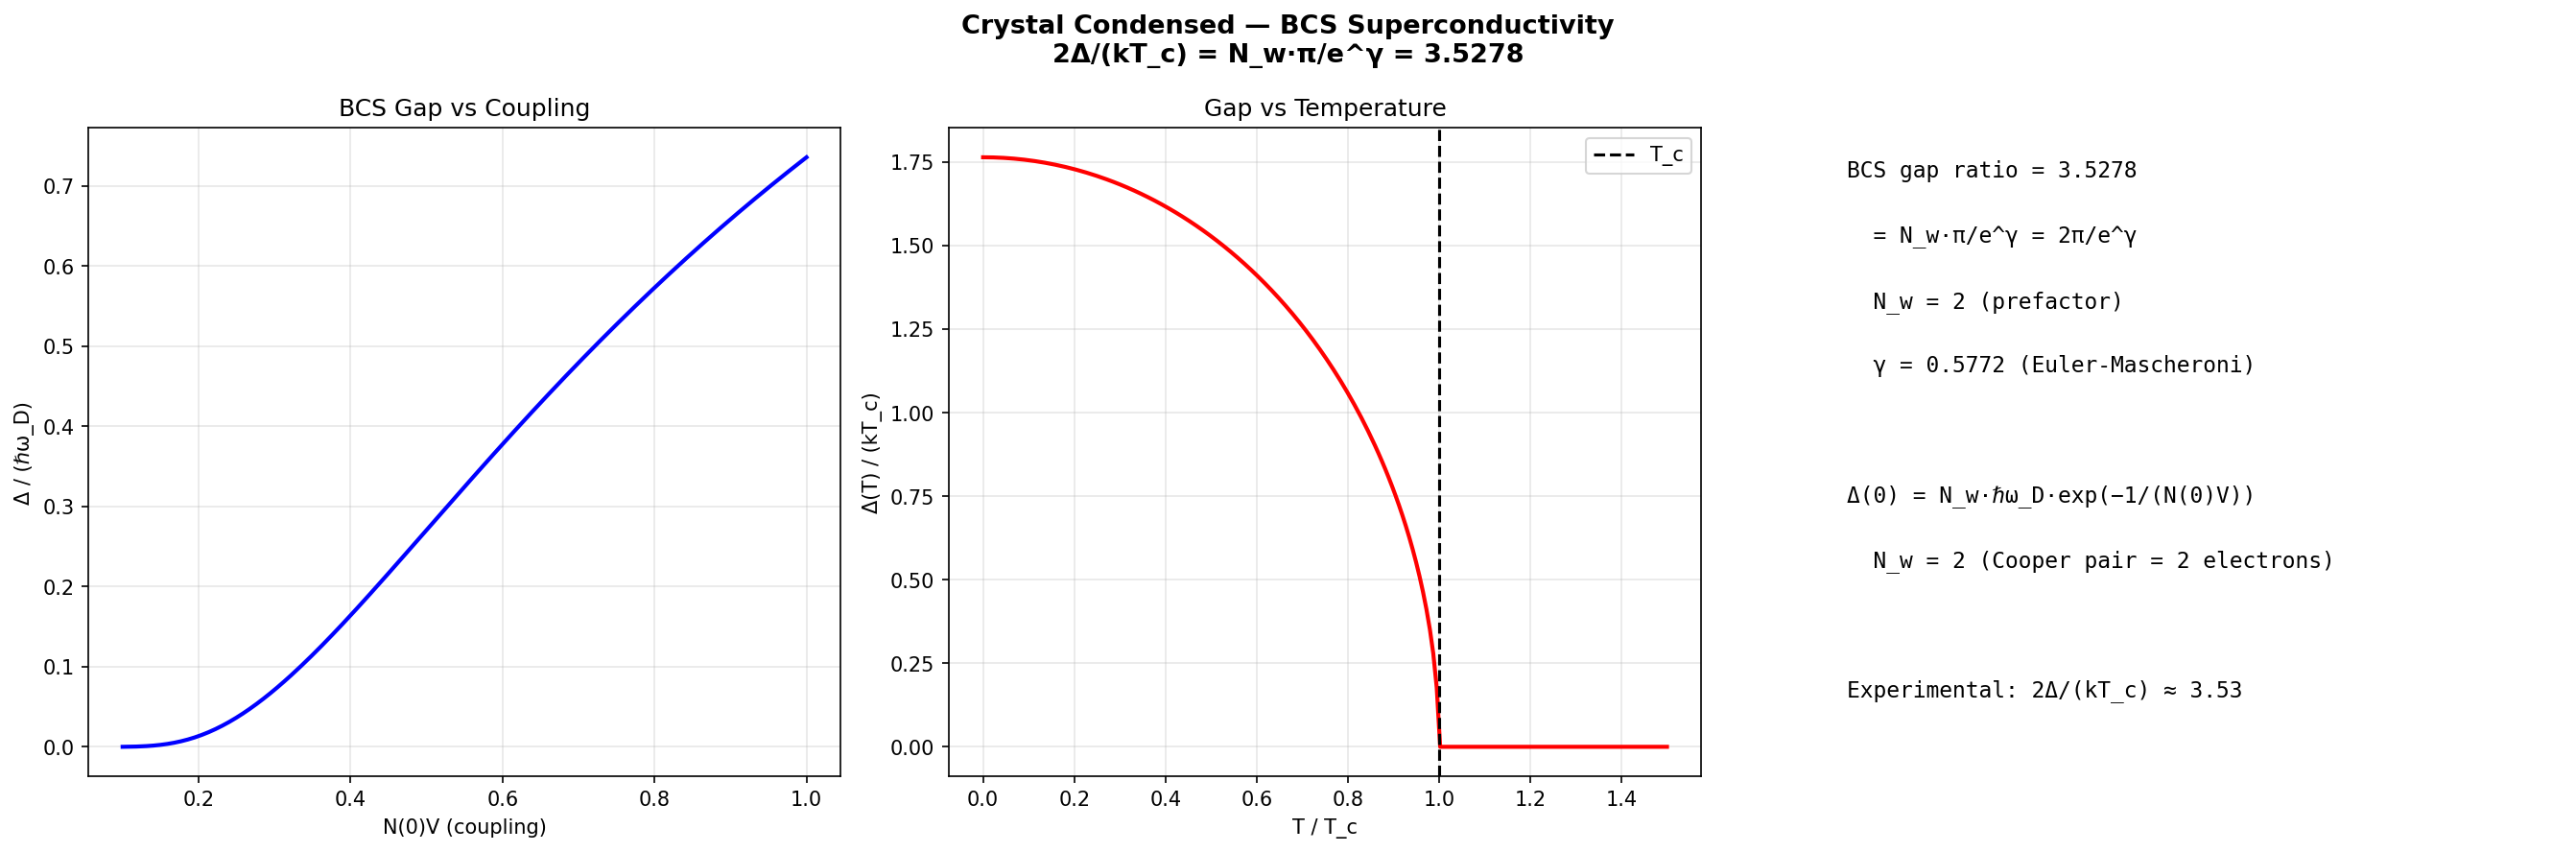

Recreate this plot in Python.
#!/usr/bin/env python3
"""Crystal Condensed — BCS Superconductivity: 2Δ/(kT_c) = N_w·π/e^γ"""
import crystal_toe as ct
import numpy as np
import matplotlib.pyplot as plt

toe = ct.Toe(); cm = toe.condensed()
fig, axes = plt.subplots(1, 3, figsize=(18, 6))
fig.suptitle(f"Crystal Condensed — BCS Superconductivity\n2Δ/(kT_c) = N_w·π/e^γ = {cm.bcs_ratio():.4f}",
             fontsize=13, fontweight='bold')

nv = np.linspace(0.1, 1.0, 200)
gaps = [cm.bcs_gap(x) for x in nv]
axes[0].plot(nv, gaps, 'b-', linewidth=2)
axes[0].set_xlabel('N(0)V (coupling)'); axes[0].set_ylabel('Δ / (ℏω_D)')
axes[0].set_title('BCS Gap vs Coupling'); axes[0].grid(True, alpha=0.3)

# Temperature dependence (approximate)
t_arr = np.linspace(0, 1.5, 200)
delta_t = [cm.bcs_ratio()/2 * np.sqrt(max(0, 1-(t/1.0)**2)) if t < 1.0 else 0 for t in t_arr]
axes[1].plot(t_arr, delta_t, 'r-', linewidth=2)
axes[1].axvline(1.0, color='k', linestyle='--', label='T_c')
axes[1].set_xlabel('T / T_c'); axes[1].set_ylabel('Δ(T) / (kT_c)')
axes[1].set_title('Gap vs Temperature'); axes[1].legend(); axes[1].grid(True, alpha=0.3)

axes[2].axis('off')
for i, l in enumerate([f"BCS gap ratio = {cm.bcs_ratio():.4f}", f"  = N_w·π/e^γ = 2π/e^γ",
    f"  N_w = {cm.n_w()} (prefactor)", f"  γ = 0.5772 (Euler-Mascheroni)", "",
    f"Δ(0) = N_w·ℏω_D·exp(−1/(N(0)V))", f"  N_w = 2 (Cooper pair = 2 electrons)", "",
    f"Experimental: 2Δ/(kT_c) ≈ 3.53"]):
    axes[2].text(0.05, 0.95-i*0.1, l, transform=axes[2].transAxes, fontsize=11, fontfamily='monospace', va='top')
plt.tight_layout(); plt.savefig('condensed_bcs.png', dpi=150, bbox_inches='tight'); plt.show()
